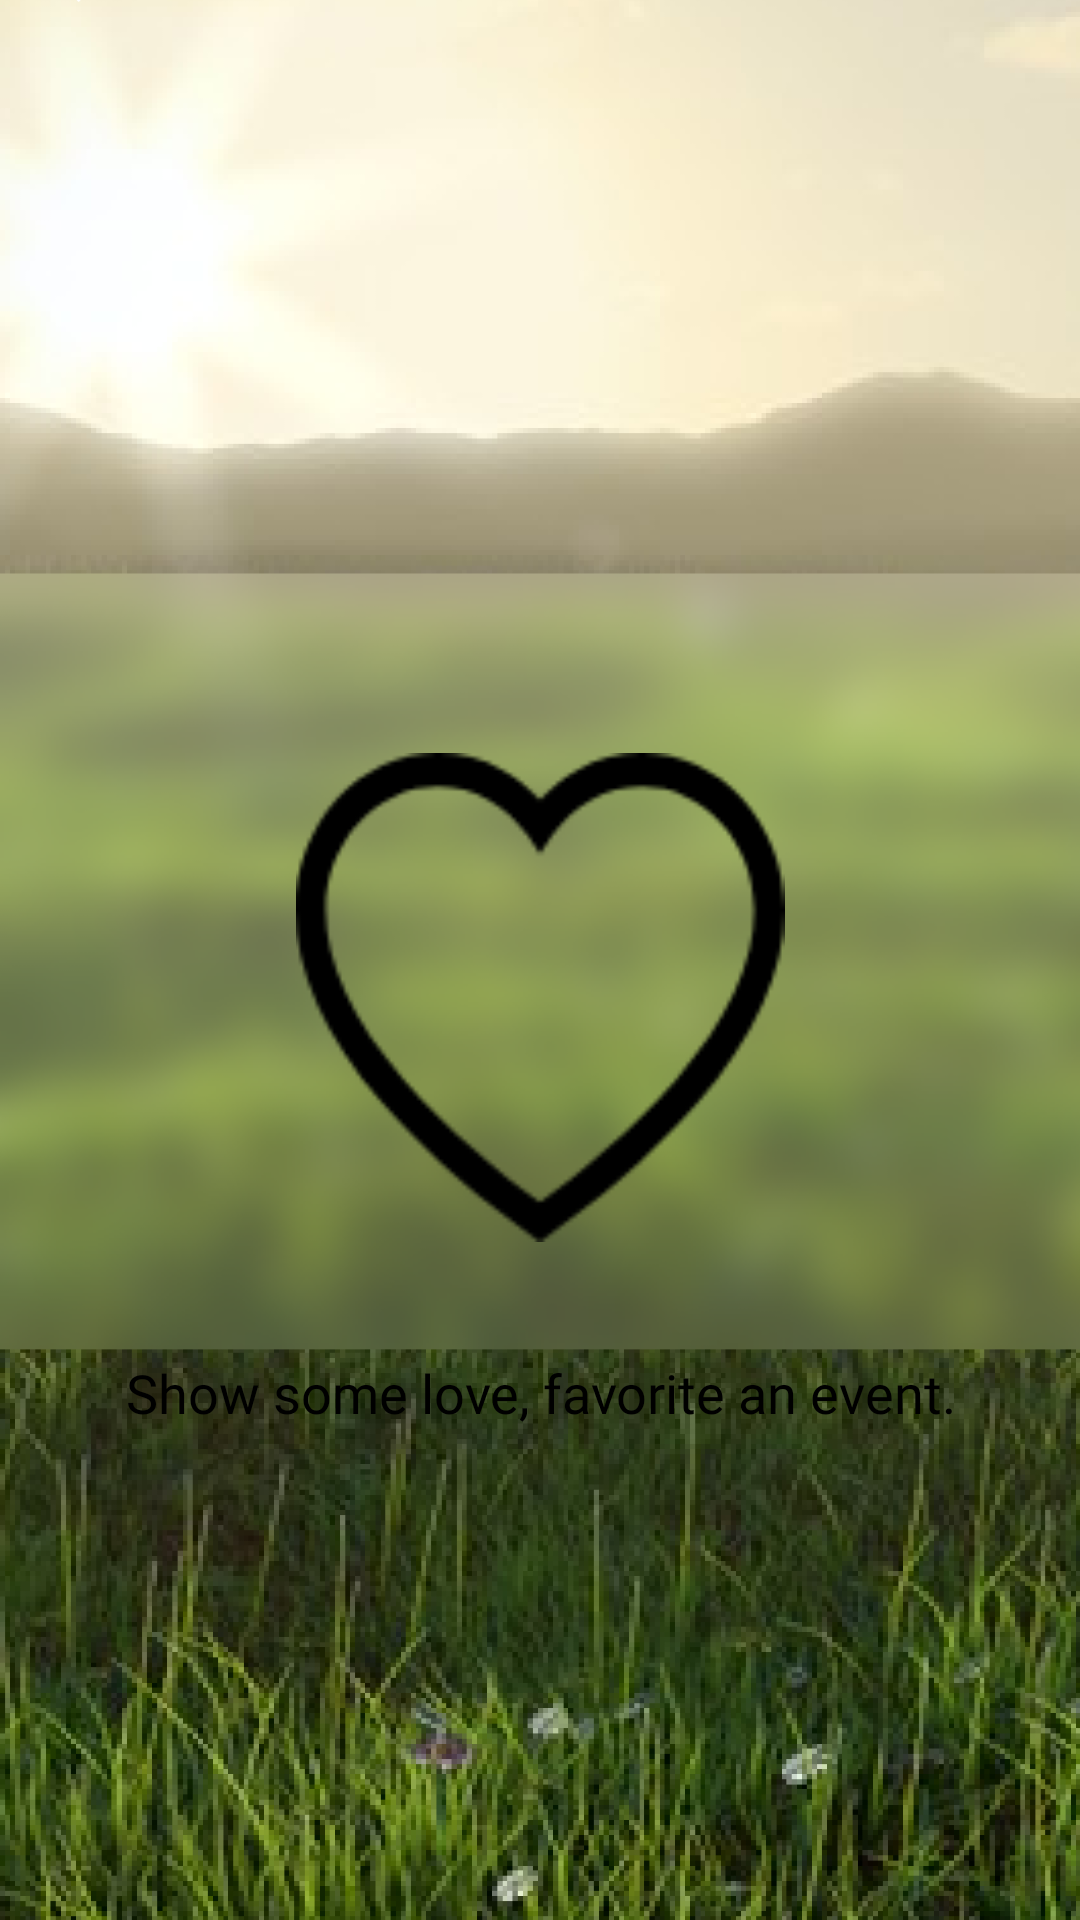

Produce the Android XML layout that renders to this screen, including the resource entries it uses.
<!-- AndroidManifest.xml: application theme AppTheme -->
<!-- res/layout/no_favorite_events.xml -->
<?xml version="1.0" encoding="utf-8"?>
<androidx.constraintlayout.widget.ConstraintLayout xmlns:android="http://schemas.android.com/apk/res/android"
    xmlns:app="http://schemas.android.com/apk/res-auto"
    android:layout_width="match_parent"
    android:layout_height="match_parent">

    <ImageView
        android:id="@+id/imageView5"
        android:layout_width="0dp"
        android:layout_height="0dp"
        android:scaleType="centerCrop"
        app:layout_constraintBottom_toBottomOf="parent"
        app:layout_constraintEnd_toEndOf="parent"
        app:layout_constraintStart_toStartOf="parent"
        app:layout_constraintTop_toTopOf="parent"
        app:srcCompat="@drawable/blur_background" />

    <ImageView
        android:id="@+id/imageView6"
        android:layout_width="0dp"
        android:layout_height="0dp"
        android:layout_marginStart="32dp"
        android:layout_marginTop="32dp"
        android:layout_marginEnd="32dp"
        android:layout_marginBottom="100dp"
        app:layout_constraintBottom_toTopOf="@+id/guideline3"
        app:layout_constraintEnd_toEndOf="@+id/imageView5"
        app:layout_constraintStart_toStartOf="parent"
        app:layout_constraintTop_toTopOf="@+id/guideline2"
        app:srcCompat="@drawable/heart"
        app:tint="#000000" />

    <androidx.constraintlayout.widget.Guideline
        android:id="@+id/guideline2"
        android:layout_width="wrap_content"
        android:layout_height="wrap_content"
        android:orientation="horizontal"
        app:layout_constraintGuide_begin="219dp" />

    <androidx.constraintlayout.widget.Guideline
        android:id="@+id/guideline3"
        android:layout_width="wrap_content"
        android:layout_height="wrap_content"
        android:orientation="horizontal"
        app:layout_constraintGuide_begin="514dp" />

    <TextView
        android:id="@+id/textView"
        android:layout_width="0dp"
        android:layout_height="wrap_content"
        android:layout_marginStart="24dp"
        android:layout_marginEnd="24dp"
        android:fontFamily="@font/gotham_rounded_bold"
        android:gravity="center"
        android:text="Show some love, favorite an event."
        android:textColor="#000000"
        android:textSize="18sp"
        app:layout_constraintBottom_toTopOf="@+id/guideline3"
        app:layout_constraintEnd_toEndOf="parent"
        app:layout_constraintStart_toStartOf="parent"
        app:layout_constraintTop_toBottomOf="@+id/imageView6" />

</androidx.constraintlayout.widget.ConstraintLayout>
<!-- resources referenced by this layout -->
<resources>
  <!-- drawable blur_background: png bitmap (drawable-v24, 843464 bytes) -->
  <!-- drawable heart: png bitmap (drawable-v24, 4260 bytes) -->
  <style name="AppTheme" parent="Theme.AppCompat.Light.DarkActionBar">
          
          <item name="colorPrimary">@color/colorPrimary</item>
          <item name="colorPrimaryDark">@color/colorPrimaryDark</item>
          <item name="colorAccent">@color/colorAccent</item>
          <item name="android:actionOverflowButtonStyle">@style/CustomOverflow</item>
      </style>
  <color name="colorPrimary">#6200EE</color>
  <color name="colorPrimaryDark">#3700B3</color>
  <color name="colorAccent">#03DAC5</color>
  <style name="CustomOverflow">
          <item name="android:src">@drawable/more</item>
      </style>
</resources>
